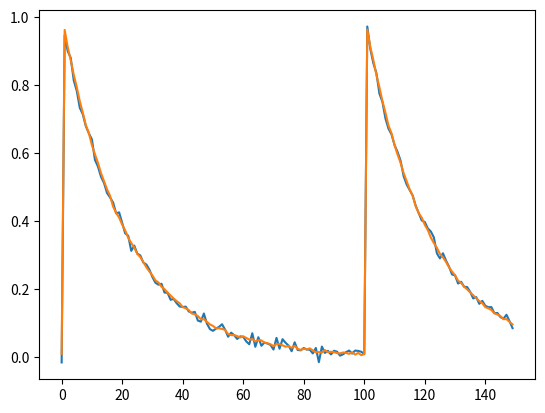

This figure's Python source:
import numpy as np
import pandas as pd
import matplotlib.pyplot as plt
import math

SAMPLE_RATE = 50000
NOISE_STRENGTH = 0.01
BIAS = 0

# generate noise data
noise = np.random.normal(0, NOISE_STRENGTH, SAMPLE_RATE)

# generate interference signal
interference = np.zeros(SAMPLE_RATE)
INTERFERENCE_FREQUENCIES = [60, 50, 287, 3418, 794]
for i in range(0, SAMPLE_RATE):
    for frequency in INTERFERENCE_FREQUENCIES:
        #interference[i] += 100 *  math.sin(2 * math.pi * frequency * i / SAMPLE_RATE)
        pass

# 1/e time constant (in seconds)
# https://www.ncbi.nlm.nih.gov/pmc/articles/PMC1538960/ found the time constant to be 424 us.
FLUORESCENCE_TIME_CONSTANT = 424e-6
FLUORESCENCE_TIME_CONSTANT_SAMPLES = math.floor(FLUORESCENCE_TIME_CONSTANT * SAMPLE_RATE)

EXCITATION_INTERVAL = 2e-3
EXCITATION_INTERVAL_SAMPLES = math.floor(EXCITATION_INTERVAL * SAMPLE_RATE)

# delay next pulse slightly longer than the previous pulse (chirp)
EXCITATION_CONSECUTIVE_DELAY = 0.0e-3
EXCITATION_CONSECUTIVE_DELAY_SAMPLES = math.floor(EXCITATION_CONSECUTIVE_DELAY * SAMPLE_RATE)

def u(t):
    if t > 0:
        return 1
    else:
        return 0

# generate emissions waveform
emissions = np.zeros(SAMPLE_RATE)
for i in range(0, math.floor(SAMPLE_RATE / EXCITATION_INTERVAL_SAMPLES)):
    for j in range(i * EXCITATION_INTERVAL_SAMPLES + i * i * EXCITATION_CONSECUTIVE_DELAY_SAMPLES, min(i * EXCITATION_INTERVAL_SAMPLES + i * i * EXCITATION_CONSECUTIVE_DELAY_SAMPLES + FLUORESCENCE_TIME_CONSTANT_SAMPLES * 10, SAMPLE_RATE)):
        emissions[j] += math.exp(-(j - (i * EXCITATION_INTERVAL_SAMPLES + i * i * EXCITATION_CONSECUTIVE_DELAY_SAMPLES)) / FLUORESCENCE_TIME_CONSTANT_SAMPLES) * u(j - (i * EXCITATION_INTERVAL_SAMPLES + i * i * EXCITATION_CONSECUTIVE_DELAY_SAMPLES))

data = noise + emissions + interference + BIAS

plt.plot(data[:150])

# filtering
fft = np.fft.fft(data)
fundamental_index = math.floor(SAMPLE_RATE / EXCITATION_INTERVAL_SAMPLES)
for i in range(0, math.floor(len(fft) / 2)):
    if (i > 100 * fundamental_index) or ((i % fundamental_index) > 5 and (fundamental_index - i % fundamental_index) > 30):
        fft[i] = 0
        fft[-i - 1] = 0
data = np.real(np.fft.ifft(fft))

plt.plot(data[:150])
plt.savefig('data.png')